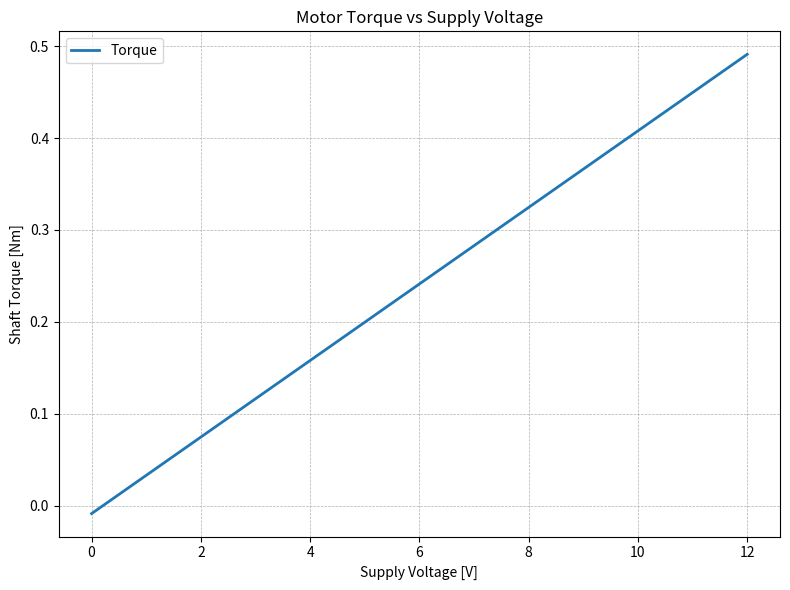

Here is the Python script that generated this plot:
# Source: https://github.com/nplan/gym-line-follower/blob/11b3dd8fe791c02bc36cbbf91c686825776b3025/gym_line_follower/dc_motor.py

class DCMotor:
    """
    Simple DC motor model.
    """

    def __init__(self, nominal_voltage, no_load_speed, stall_torque):
        """
        Create a motor with parameters:
        :param nominal_voltage: [V]
        :param no_load_speed: [rad/s]
        :param stall_torque: [Nm]
        """
        self.constant, self.resistance = self.get_motor_parameters(nominal_voltage, no_load_speed, stall_torque)

    def get_torque(self, supply_voltage, w):
        """
        Calculate instant torque from supply voltage and rotation speed.
        :param supply_voltage: [V]
        :param w: [rad/s]
        :return: shaft torque [Nm]
        """
        return (supply_voltage - w * self.constant) / self.resistance * self.constant

    @staticmethod
    def get_motor_parameters(nominal_voltage, no_load_speed, stall_torque):
        """
        Calculate motor constant and resistance from parameters:
        :param nominal_voltage: [V]
        :param no_load_speed: [rad/s]
        :param stall_torque: [Nm]
        :return: tuple of: motor constant, resistance
        """
        motor_constant = nominal_voltage / no_load_speed
        resistance = nominal_voltage / stall_torque * motor_constant
        return motor_constant, resistance


if __name__ == '__main__':
    import matplotlib.pyplot as plt
    import numpy as np

    v = np.linspace(0, 12, 100)
    motor = DCMotor(nominal_voltage=12.0, no_load_speed=6000.0, stall_torque=0.5)
    T = [motor.get_torque(vs, 105.) for vs in v]

    plt.figure(figsize=(8, 6))
    plt.plot(v, T, label='Torque', linewidth=2)
    plt.xlabel('Supply Voltage [V]')
    plt.ylabel('Shaft Torque [Nm]')
    plt.title('Motor Torque vs Supply Voltage')
    plt.grid(True, which='both', linestyle='--', linewidth=0.5)
    plt.legend()
    plt.tight_layout()
    plt.show()